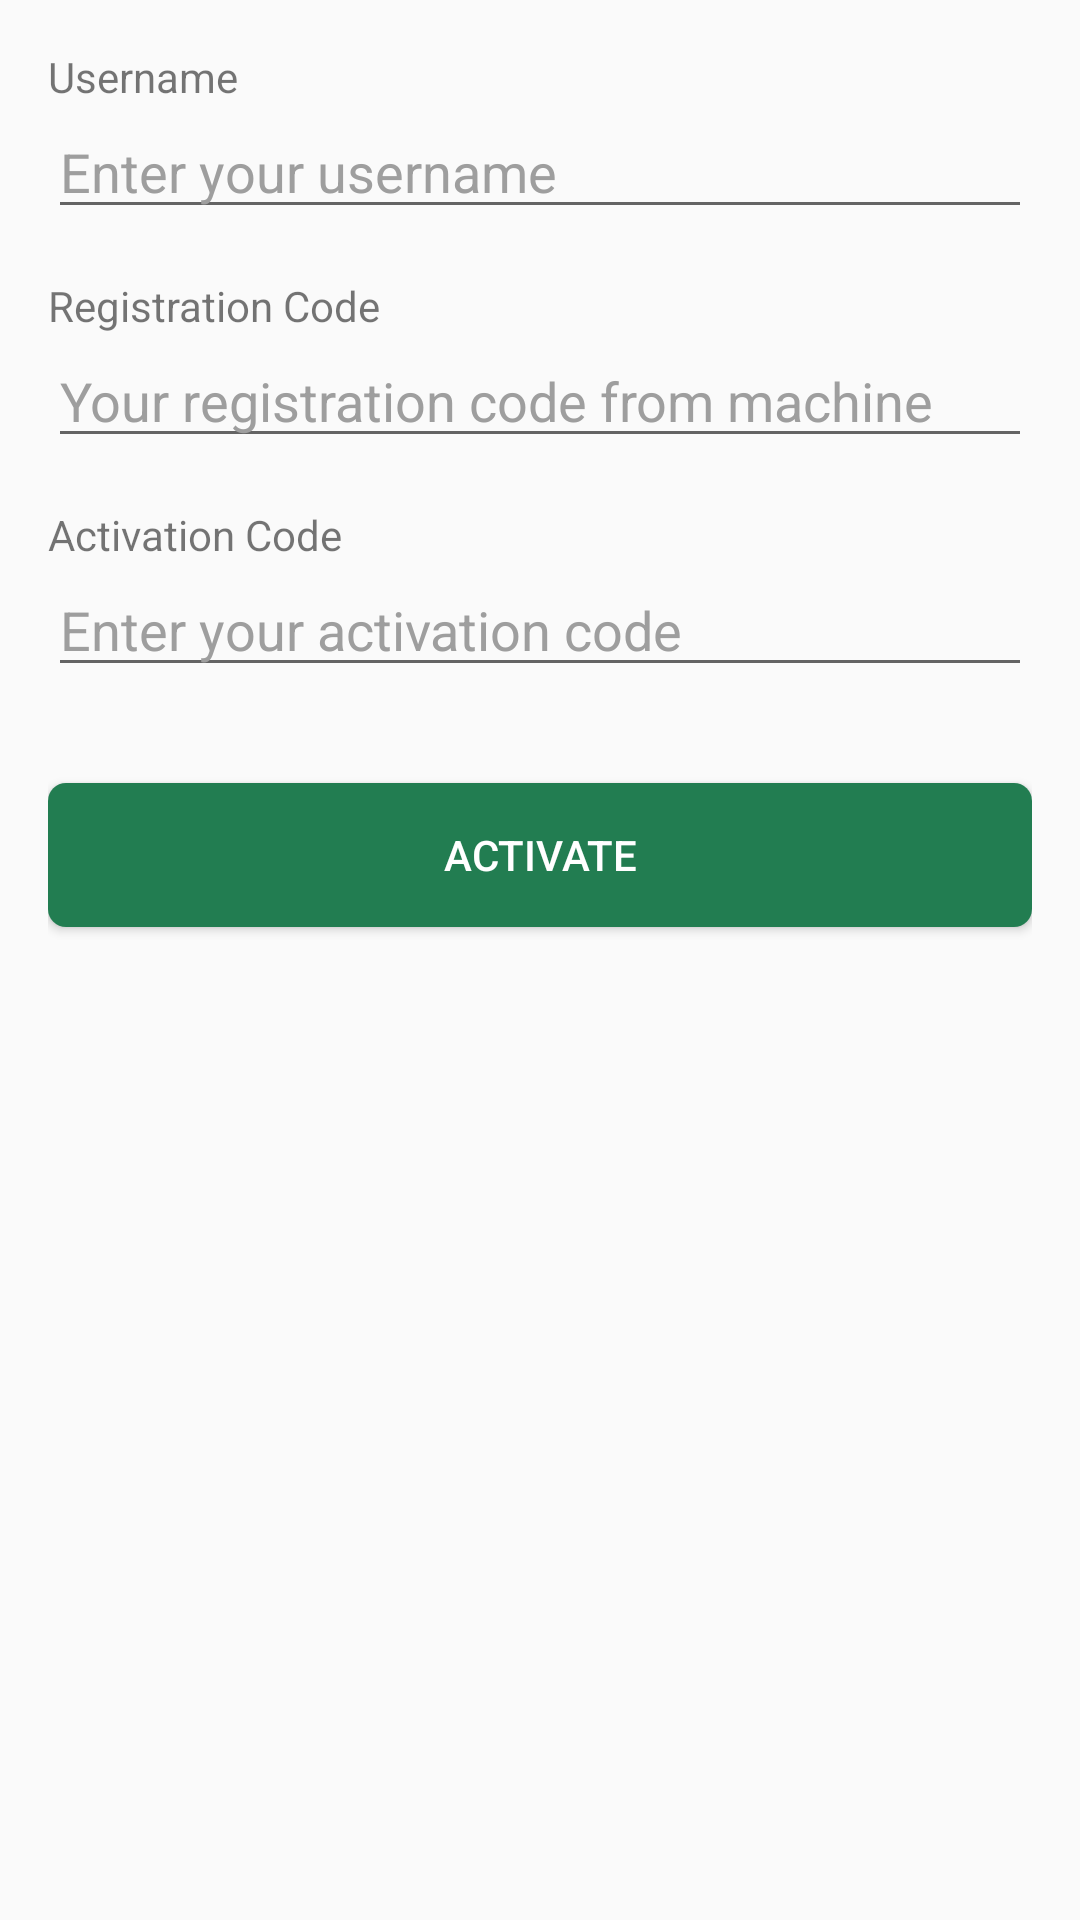

Produce the Android XML layout that renders to this screen, including the resource entries it uses.
<!-- AndroidManifest.xml: application theme AppTheme -->
<!-- res/layout/dialog_activation.xml -->
<LinearLayout xmlns:android="http://schemas.android.com/apk/res/android"
    android:orientation="vertical"
    android:layout_width="match_parent"
    android:layout_height="match_parent"
    android:padding="16dp">

    
    <TextView
        android:layout_width="match_parent"
        android:layout_height="wrap_content"
        android:text="@string/username" />

    <EditText
        android:id="@+id/et_username"
        android:layout_width="match_parent"
        android:layout_height="wrap_content"
        android:hint="Enter your username"
        android:textColorHint="#9E9E9E" />

    
    <TextView
        android:layout_width="match_parent"
        android:layout_height="wrap_content"
        android:text="@string/machinecode"
        android:layout_marginTop="16dp"/>

    <EditText
        android:id="@+id/et_registration_code"
        android:layout_width="match_parent"
        android:layout_height="wrap_content"
        android:hint="Your registration code from machine"
        android:textColorHint="#9E9E9E"/>

    <TextView
        android:layout_width="match_parent"
        android:layout_height="wrap_content"
        android:text="@string/activationcode"
        android:layout_marginTop="16dp"/>

    <EditText
        android:id="@+id/et_activation_code"
        android:layout_width="match_parent"
        android:layout_height="wrap_content"
        android:hint="Enter your activation code"
        android:textColorHint="#9E9E9E"/>

    
    <Button
        android:id="@+id/btn_activate"
        android:layout_width="match_parent"
        android:layout_height="wrap_content"
        android:text="@string/btn_activate"
        android:background="@drawable/button_background"
        android:textColor="#FFFFFF"
        android:layout_marginTop="32dp"/>

    









































































</LinearLayout>
<!-- resources referenced by this layout -->
<resources>
  <!-- drawable button_background (drawable) -->
  <shape xmlns:android="http://schemas.android.com/apk/res/android"
      android:shape="rectangle"
      android:padding="10dp"
      android:background="?attr/colorPrimaryDark">
  
      <corners
          android:radius="6dp" />
      <solid android:color="?attr/colorPrimary"/>
  
  </shape>
  <string name="activationcode">Activation Code</string>
  <string name="btn_activate">Activate</string>
  <string name="machinecode">Registration Code</string>
  <string name="username">Username</string>
  <style name="AppTheme" parent="Theme.MaterialComponents.Light.DarkActionBar.Bridge">
      
          <item name="colorPrimary">@color/colorPrimary</item>
          <item name="colorPrimaryDark">@color/colorPrimaryDark</item>
          <item name="colorAccent">@color/colorAccent</item>
          <item name="color_footer_background">@color/footer_background</item>
          <item name="color_footer_pressed">@color/footer_pressed</item>
          <item name="android:forceDarkAllowed" tools:targetApi="q">true</item>
      </style>
  <color name="colorPrimary">#227D51</color>
  <color name="colorPrimaryDark">#2D6D4B</color>
  <color name="colorAccent">#3B9465</color>
  <color name="footer_background">#E0E0E0</color>
  <color name="footer_pressed">#4f8069</color>
</resources>
